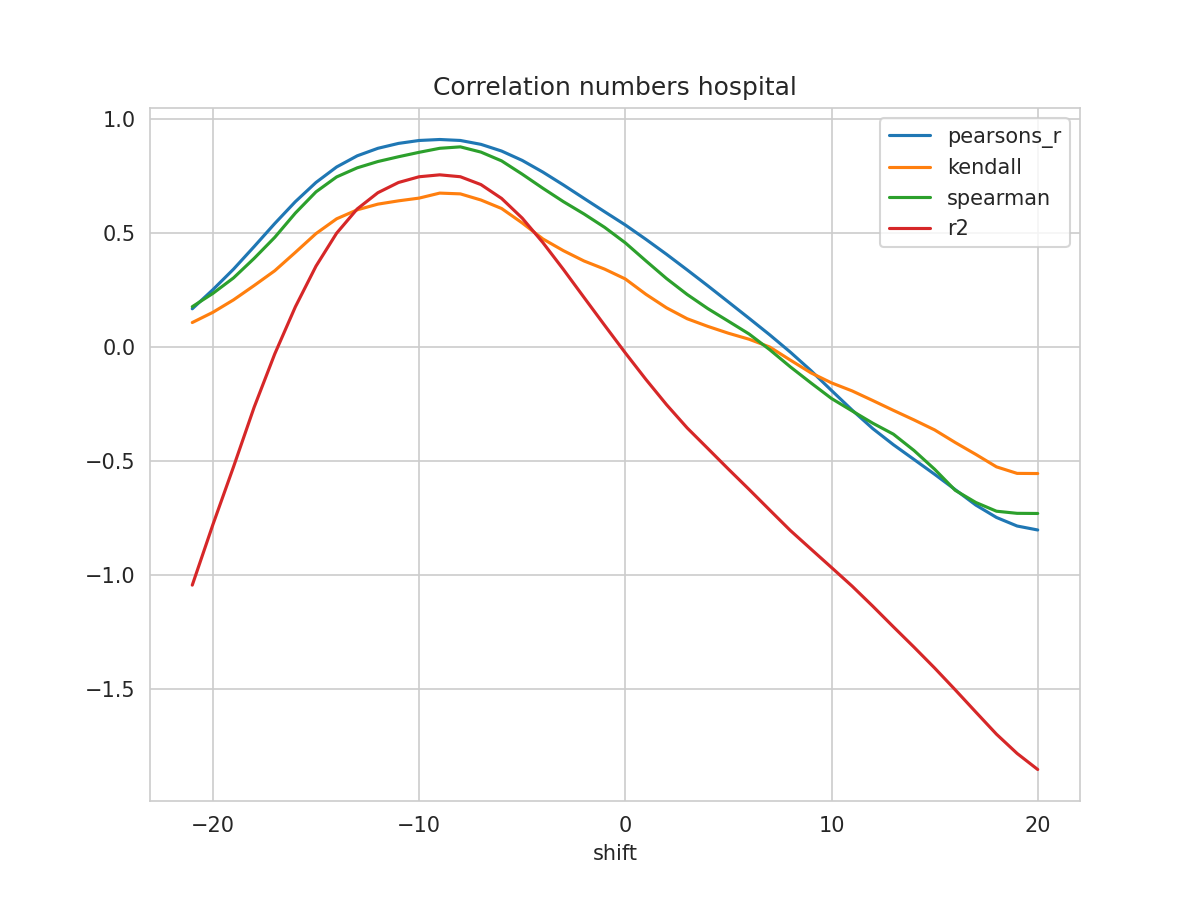

Data behind this chart, as committed beside it:
shift, N, pearsons_r, kendall, spearman, mse, explained_variance_score, r2, rmse
-21, 62, 0.1675, 0.1072, 0.1767, 0.03265, -0.8647, -1.044, 0.1807
-20, 63, 0.2513, 0.1521, 0.235, 0.02947, -0.6292, -0.7789, 0.1717
-19, 64, 0.3412, 0.2066, 0.3029, 0.02611, -0.3976, -0.5255, 0.1616
-18, 65, 0.4402, 0.2695, 0.3885, 0.02262, -0.1549, -0.2642, 0.1504
-17, 66, 0.5414, 0.3344, 0.4808, 0.01908, 0.06884, -0.03034, 0.1381
-16, 67, 0.6373, 0.415, 0.5873, 0.01567, 0.2697, 0.1763, 0.1252
-15, 68, 0.7215, 0.4973, 0.6803, 0.01253, 0.4431, 0.3546, 0.1119
-14, 69, 0.7894, 0.562, 0.7458, 0.009881, 0.5822, 0.499, 0.0994
-13, 70, 0.8384, 0.6015, 0.7857, 0.007874, 0.6822, 0.6054, 0.08873
-12, 71, 0.8712, 0.6264, 0.8133, 0.006503, 0.7482, 0.6765, 0.08064
-11, 72, 0.8927, 0.6409, 0.8342, 0.005623, 0.7908, 0.7214, 0.07498
-10, 73, 0.9056, 0.6529, 0.8537, 0.005134, 0.8157, 0.7465, 0.07165
-9, 74, 0.9099, 0.6748, 0.8713, 0.004986, 0.8239, 0.7549, 0.07061
-8, 75, 0.9056, 0.6714, 0.8776, 0.005174, 0.8156, 0.7466, 0.07193
-7, 75, 0.8886, 0.6445, 0.8546, 0.005858, 0.7821, 0.7121, 0.07654
-6, 75, 0.8592, 0.6073, 0.8162, 0.007033, 0.7239, 0.6515, 0.08387
-5, 75, 0.8182, 0.5439, 0.7579, 0.008663, 0.6415, 0.5652, 0.09308
-4, 75, 0.767, 0.474, 0.6962, 0.01067, 0.5381, 0.4581, 0.1033
-3, 75, 0.7104, 0.4222, 0.6372, 0.01288, 0.4231, 0.3398, 0.1135
-2, 75, 0.6515, 0.3771, 0.5832, 0.01516, 0.303, 0.2169, 0.1231
-1, 75, 0.5929, 0.3414, 0.5245, 0.01741, 0.1833, 0.09476, 0.132
0, 75, 0.5351, 0.2984, 0.4567, 0.01963, 0.06486, -0.02592, 0.1401
1, 74, 0.472, 0.231, 0.3776, 0.02191, -0.05516, -0.1424, 0.148
2, 73, 0.4064, 0.1717, 0.3, 0.02413, -0.172, -0.253, 0.1553
3, 72, 0.3381, 0.1239, 0.2303, 0.02625, -0.2824, -0.3549, 0.162
4, 71, 0.2684, 0.09042, 0.1684, 0.02821, -0.3824, -0.445, 0.1679
5, 70, 0.1973, 0.06037, 0.113, 0.03024, -0.4819, -0.5356, 0.1739
6, 69, 0.1259, 0.03409, 0.05713, 0.03234, -0.579, -0.6243, 0.1798
7, 68, 0.05355, 0.0, -0.01167, 0.03453, -0.6765, -0.7146, 0.1858
8, 67, -0.02236, -0.05727, -0.08695, 0.03676, -0.773, -0.8044, 0.1917
9, 66, -0.1034, -0.1134, -0.1574, 0.0389, -0.8615, -0.8859, 0.1972
10, 65, -0.1907, -0.1574, -0.2259, 0.04109, -0.949, -0.967, 0.2027
11, 64, -0.2767, -0.1926, -0.2804, 0.0434, -1.036, -1.049, 0.2083
12, 63, -0.3579, -0.2348, -0.3342, 0.04591, -1.127, -1.137, 0.2143
13, 62, -0.4284, -0.2779, -0.3823, 0.04861, -1.22, -1.227, 0.2205
14, 61, -0.4932, -0.3198, -0.4538, 0.05138, -1.31, -1.316, 0.2267
15, 60, -0.5583, -0.3636, -0.5361, 0.05423, -1.404, -1.408, 0.2329
16, 59, -0.6256, -0.4189, -0.6285, 0.05706, -1.501, -1.503, 0.2389
17, 58, -0.6933, -0.4711, -0.6819, 0.05962, -1.601, -1.601, 0.2442
18, 57, -0.7475, -0.5256, -0.7201, 0.06147, -1.698, -1.698, 0.2479
19, 56, -0.785, -0.5543, -0.7294, 0.06298, -1.781, -1.782, 0.2509
20, 55, -0.8025, -0.5549, -0.73, 0.06339, -1.85, -1.853, 0.2518
